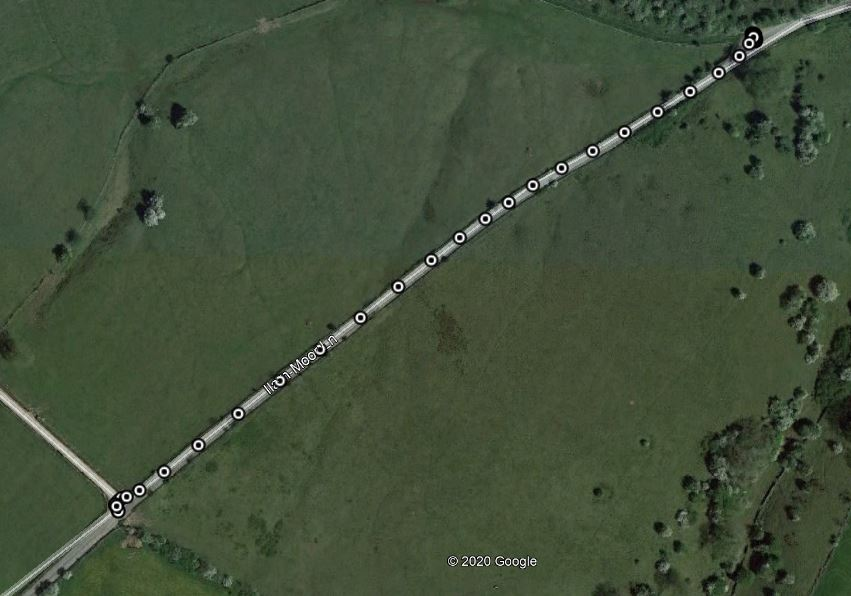

The file beside this chart, header and first rows:
No of GPS Satellites Available, Time Since Start of Day (seconds), Latitude (degrees), Longitude (degrees), Velocity (km/hr), Heading (degrees), Height (km), Vertical velocity (km/hr), Sample period (seconds), Steering Angle (degrees), Wheel Speed Front Left (rad/sec), Wheel Speed Front Right (rad/sec), Wheel Speed Rear Left (rad/sec), Wheel Speed Rear Right (rad/sec), Yaw Rate (deg/sec), Indicated Vehicle Speed (km/hr), Indicated Longitudinal Acceleration (g), Indicated Lateral Acceleration (g), Handbrake (0 or 1), Gear Requested (Number fof gear employed…, Gear (Number fof gear employed 1-5), Engine Speed (rev/min), Coolant Temperature (degrees), Clutch Position (0 or 1)
7.0, 45715, 53.04, -1.813, 0.032, 224.7, 275.3, 0.0, 0.1, 0.0, 0.0, 0.0, 0.0, 0.0, 0.0, 0.0, 0.01938, 0.0, 1.0, 0.0, 0.0, 754.0, 89.0, 0.0
7.0, 45715, 53.04, -1.813, 0.122, 224.7, 275.3, 0.01, 0.1, 0.0, 0.0, 0.0, 0.0, 0.0, 0.0, 0.0, 0.01938, 0.0, 1.0, 0.0, 0.0, 754.0, 89.0, 0.0
7.0, 45715, 53.04, -1.813, 0.022, 224.7, 275.3, 0.0, 0.1, 0.0, 0.0, 0.0, 0.0, 0.0, 0.0, 0.0, 0.01938, 0.0, 1.0, 0.0, 0.0, 757.0, 89.0, 0.0
7.0, 45715, 53.04, -1.813, 0.047, 224.7, 275.3, 0.01, 0.1, 0.0, 0.0, 0.0, 0.0, 0.0, 0.0, 0.0, 0.01938, 0.00918, 1.0, 0.0, 0.0, 758.0, 89.0, 0.0
7.0, 45715, 53.04, -1.813, 0.025, 224.7, 275.3, 0.0, 0.1, 0.0, 0.0, 0.0, 0.0, 0.0, 0.0, 0.0, 0.01938, 0.0, 1.0, 0.0, 0.0, 759.0, 89.0, 0.0
7.0, 45716, 53.04, -1.813, 0.094, 224.7, 275.3, 0.01, 0.1, 0.0, 0.0, 0.0, 0.0, 0.0, 0.0, 0.0, 0.01938, 0.00918, 1.0, 0.0, 0.0, 754.0, 89.0, 0.0
7.0, 45716, 53.04, -1.813, 0.083, 224.7, 275.3, 0.0, 0.1, 0.0, 0.0, 0.0, 0.0, 0.0, 0.0, 0.0, 0.01938, 0.0, 1.0, 0.0, 0.0, 757.0, 89.0, 0.0
7.0, 45716, 53.04, -1.813, 0.05, 224.7, 275.3, 0.01, 0.1, 0.0, 0.0, 0.0, 0.0, 0.0, 0.0, 0.0, 0.01938, 0.00918, 1.0, 0.0, 0.0, 759.0, 89.0, 0.0
7.0, 45716, 53.04, -1.813, 0.047, 224.7, 275.3, 0.01, 0.1, 0.0, 0.0, 0.0, 0.0, 0.0, 0.0, 0.0, 0.01938, 0.0, 1.0, 0.0, 0.0, 763.0, 89.0, 0.0
7.0, 45716, 53.04, -1.813, 0.022, 224.7, 275.3, 0.01, 0.1, 0.0, 0.0, 0.0, 0.0, 0.0, 0.0, 0.0, 0.01938, 0.0, 1.0, 0.0, 0.0, 763.0, 89.0, 0.0
7.0, 45716, 53.04, -1.813, 0.036, 224.7, 275.3, 0.0, 0.1, 0.0, 0.0, 0.0, 0.0, 0.0, 0.0, 0.0, 0.01938, 0.0, 1.0, 0.0, 0.0, 765.0, 89.0, 0.0
7.0, 45716, 53.04, -1.813, 0.04, 224.7, 275.3, 0.01, 0.1, 0.0, 0.0, 0.0, 0.0, 0.0, 0.0, 0.0, 0.01938, 0.0, 1.0, 0.0, 0.0, 767.0, 89.0, 0.0
7.0, 45716, 53.04, -1.813, 0.068, 224.7, 275.3, 0.01, 0.1, 0.0, 0.0, 0.0, 0.0, 0.0, 0.0, 0.0, 0.01938, 0.0, 1.0, 0.0, 0.0, 760.0, 89.0, 0.0
7.0, 45716, 53.04, -1.813, 0.04, 224.7, 275.3, 0.0, 0.1, 0.0, 0.0, 0.0, 0.0, 0.0, 0.0, 0.0, 0.01938, 0.0, 1.0, 0.0, 0.0, 760.0, 89.0, 0.0
7.0, 45716, 53.04, -1.813, 0.011, 224.7, 275.3, 0.01, 0.1, 0.0, 0.0, 0.0, 0.0, 0.0, 0.0, 0.0, 0.01938, 0.0, 1.0, 0.0, 0.0, 759.0, 89.0, 0.0
7.0, 45716, 53.04, -1.813, 0.007, 224.7, 275.3, 0.0, 0.1, 0.0, 0.0, 0.0, 0.0, 0.0, 0.0, 0.0, 0.01938, 0.0, 1.0, 0.0, 0.0, 760.0, 89.0, 0.0
7.0, 45717, 53.04, -1.813, 0.083, 224.7, 275.4, 0.0, 0.1, 0.0, 0.0, 0.0, 0.0, 0.0, 0.0, 0.0, 0.01938, 0.0, 1.0, 0.0, 0.0, 755.0, 89.0, 0.0
7.0, 45717, 53.04, -1.813, 0.05, 224.7, 275.4, 0.01, 0.1, 0.0, 0.0, 0.0, 0.0, 0.0, 0.0, 0.0, 0.01938, 0.0, 1.0, 0.0, 0.0, 754.0, 89.0, 0.0
7.0, 45717, 53.04, -1.813, 0.065, 224.7, 275.4, 0.01, 0.1, 0.0, 0.0, 0.0, 0.0, 0.0, 0.0, 0.0, 0.01938, 0.0, 1.0, 0.0, 0.0, 757.0, 89.0, 0.0
7.0, 45717, 53.04, -1.813, 0.072, 224.7, 275.4, 0.01, 0.1, 0.0, 0.0, 0.0, 0.0, 0.0, 0.0, 0.0, 0.01938, 0.0, 1.0, 0.0, 0.0, 753.0, 89.0, 0.0
7.0, 45717, 53.04, -1.813, 0.09, 224.7, 275.4, 0.01, 0.1, 0.0, 0.0, 0.0, 0.0, 0.0, 0.0, 0.0, 0.01938, 0.00918, 1.0, 0.0, 0.0, 747.0, 89.0, 0.0
7.0, 45717, 53.04, -1.813, 0.022, 224.7, 275.4, 0.01, 0.1, 0.0, 0.0, 0.0, 0.0, 0.0, 0.0, 0.0, 0.01938, 0.0, 1.0, 0.0, 0.0, 744.0, 89.0, 0.0
7.0, 45717, 53.04, -1.813, 0.043, 224.7, 275.4, 0.01, 0.1, 0.0, 0.0, 0.0, 0.0, 0.0, 0.0, 0.0, 0.01938, 0.0, 1.0, 0.0, 0.0, 750.0, 89.0, 0.0
7.0, 45717, 53.04, -1.813, 0.144, 224.7, 275.4, 0.0, 0.1, 0.0, 0.0, 0.0, 0.0, 0.0, 0.0, 0.0, 0.01938, 0.0, 1.0, 0.0, 0.0, 755.0, 89.0, 0.0
7.0, 45717, 53.04, -1.813, 0.119, 224.7, 275.4, 0.01, 0.1, 0.0, 0.0, 0.0, 0.0, 0.0, 0.0, 0.0, 0.01938, 0.0, 1.0, 0.0, 0.0, 751.0, 89.0, 0.0
7.0, 45718, 53.04, -1.813, 0.097, 224.7, 275.4, 0.0, 0.1, 0.0, 0.0, 0.0, 0.0, 0.0, 0.0, 0.0, 0.01938, 0.0, 1.0, 0.0, 0.0, 752.0, 89.0, 0.0
7.0, 45718, 53.04, -1.813, 0.068, 224.7, 275.4, 0.01, 0.1, 0.0, 0.0, 0.0, 0.0, 0.0, 0.0, 0.0, 0.01938, 0.00918, 1.0, 0.0, 0.0, 758.0, 89.0, 0.0
7.0, 45718, 53.04, -1.813, 0.058, 224.7, 275.4, 0.01, 0.1, 0.0, 0.0, 0.0, 0.0, 0.0, 0.0, 0.0, 0.01938, 0.0, 1.0, 0.0, 0.0, 763.0, 89.0, 0.0
7.0, 45718, 53.04, -1.813, 0.054, 224.7, 275.4, 0.01, 0.1, 0.0, 0.0, 0.0, 0.0, 0.0, -0.1, 0.0, 0.01938, 0.00918, 1.0, 0.0, 0.0, 765.0, 89.0, 0.0
7.0, 45718, 53.04, -1.813, 0.094, 224.7, 275.4, 0.0, 0.1, 0.0, 0.0, 0.0, 0.0, 0.0, 0.0, 0.0, 0.01938, 0.0, 1.0, 0.0, 0.0, 767.0, 89.0, 0.0
7.0, 45718, 53.04, -1.813, 0.058, 224.7, 275.4, 0.0, 0.1, 0.0, 0.0, 0.0, 0.0, 0.0, 0.0, 0.0, 0.01938, 0.0, 1.0, 0.0, 0.0, 764.0, 89.0, 0.0
7.0, 45718, 53.04, -1.813, 0.043, 224.7, 275.4, 0.01, 0.1, 0.0, 0.0, 0.0, 0.0, 0.0, 0.0, 0.0, 0.01938, 0.0, 1.0, 0.0, 0.0, 760.0, 89.0, 0.0
7.0, 45718, 53.04, -1.813, 0.032, 224.7, 275.4, 0.0, 0.1, 0.0, 0.0, 0.0, 0.0, 0.0, 0.0, 0.0, 0.01938, 0.0, 1.0, 0.0, 0.0, 762.0, 89.0, 0.0
7.0, 45718, 53.04, -1.813, 0.054, 224.7, 275.4, -0.0, 0.1, 0.0, 0.0, 0.0, 0.0, 0.0, 0.0, 0.0, 0.01938, 0.0, 1.0, 0.0, 0.0, 762.0, 89.0, 0.0
7.0, 45718, 53.04, -1.813, 0.014, 224.7, 275.4, 0.0, 0.1, 0.0, 0.0, 0.0, 0.0, 0.0, 0.0, 0.0, 0.01938, 0.0, 1.0, 0.0, 0.0, 763.0, 89.0, 0.0
7.0, 45718, 53.04, -1.813, 0.086, 224.7, 275.4, 0.01, 0.1, 0.0, 0.0, 0.0, 0.0, 0.0, 0.0, 0.0, 0.01938, 0.0, 1.0, 0.0, 0.0, 757.0, 89.0, 0.0
7.0, 45719, 53.04, -1.813, 0.029, 224.7, 275.4, 0.01, 0.1, 0.0, 0.0, 0.0, 0.0, 0.0, 0.0, 0.0, 0.01938, 0.0, 1.0, 0.0, 0.0, 751.0, 89.0, 0.0
7.0, 45719, 53.04, -1.813, 0.072, 224.7, 275.4, 0.01, 0.1, 0.0, 0.0, 0.0, 0.0, 0.0, 0.0, 0.0, 0.01938, 0.0, 1.0, 0.0, 0.0, 757.0, 89.0, 0.0
7.0, 45719, 53.04, -1.813, 0.05, 224.7, 275.4, 0.01, 0.1, 0.0, 0.0, 0.0, 0.0, 0.0, 0.0, 0.0, 0.01938, 0.0, 1.0, 0.0, 0.0, 759.0, 89.0, 0.0
7.0, 45719, 53.04, -1.813, 0.054, 224.7, 275.4, 0.0, 0.1, 0.0, 0.0, 0.0, 0.0, 0.0, 0.0, 0.0, 0.01938, 0.0, 1.0, 0.0, 0.0, 755.0, 89.0, 0.0
7.0, 45719, 53.04, -1.813, 0.054, 224.7, 275.4, 0.01, 0.1, 0.0, 0.0, 0.0, 0.0, 0.0, 0.0, 0.0, 0.01938, 0.0, 1.0, 0.0, 0.0, 757.0, 89.0, 0.0
7.0, 45719, 53.04, -1.813, 0.076, 224.7, 275.4, 0.01, 0.1, 0.0, 0.0, 0.0, 0.0, 0.0, 0.0, 0.0, 0.01938, 0.0, 1.0, 0.0, 0.0, 753.0, 89.0, 0.0
7.0, 45719, 53.04, -1.813, 0.104, 224.7, 275.4, 0.01, 0.1, 0.0, 0.0, 0.0, 0.0, 0.0, -0.1, 0.0, 0.01938, 0.0, 1.0, 0.0, 0.0, 750.0, 89.0, 0.0
7.0, 45719, 53.04, -1.813, 0.011, 224.7, 275.4, 0.01, 0.1, 0.0, 0.0, 0.0, 0.0, 0.0, 0.0, 0.0, 0.01938, 0.0, 1.0, 0.0, 0.0, 751.0, 89.0, 0.0
7.0, 45719, 53.04, -1.813, 0.083, 224.7, 275.5, 0.0, 0.1, 0.0, 0.0, 0.0, 0.0, 0.0, 0.0, 0.0, 0.01938, 0.0, 1.0, 0.0, 0.0, 752.0, 89.0, 0.0
7.0, 45720, 53.04, -1.813, 0.022, 224.7, 275.5, 0.01, 0.1, 0.0, 0.0, 0.0, 0.0, 0.0, 0.0, 0.0, 0.01938, 0.00918, 1.0, 0.0, 0.0, 763.0, 89.0, 0.0
7.0, 45720, 53.04, -1.813, 0.043, 224.7, 275.5, 0.01, 0.1, 0.0, 0.0, 0.0, 0.0, 0.0, 0.0, 0.0, 0.01938, 0.0, 1.0, 0.0, 0.0, 766.0, 89.0, 0.0
7.0, 45720, 53.04, -1.813, 0.018, 224.7, 275.5, 0.01, 0.1, 0.0, 0.0, 0.0, 0.0, 0.0, 0.0, 0.0, 0.01938, 0.0, 1.0, 0.0, 0.0, 766.0, 89.0, 0.0
7.0, 45720, 53.04, -1.813, 0.079, 224.7, 275.5, 0.0, 0.1, 0.0, 0.0, 0.0, 0.0, 0.0, 0.0, 0.0, 0.01938, 0.0, 1.0, 0.0, 0.0, 766.0, 89.0, 0.0
7.0, 45720, 53.04, -1.813, 0.047, 224.7, 275.5, 0.01, 0.1, 0.0, 0.0, 0.0, 0.0, 0.0, 0.0, 0.0, 0.01938, 0.0, 1.0, 0.0, 0.0, 769.0, 89.0, 0.0
7.0, 45720, 53.04, -1.813, 0.068, 224.7, 275.5, 0.01, 0.1, 0.0, 0.0, 0.0, 0.0, 0.0, 0.0, 0.0, 0.01938, 0.0, 1.0, 0.0, 0.0, 767.0, 89.0, 0.0
7.0, 45720, 53.04, -1.813, 0.047, 224.7, 275.5, 0.01, 0.1, 0.0, 0.0, 0.0, 0.0, 0.0, 0.0, 0.0, 0.01938, 0.0, 1.0, 0.0, 0.0, 771.0, 89.0, 0.0
7.0, 45720, 53.04, -1.813, 0.176, 224.7, 275.5, 0.01, 0.1, 0.0, 0.0, 0.0, 0.0, 0.0, 0.0, 0.0, 0.01938, 0.0, 1.0, 0.0, 0.0, 774.0, 89.0, 0.0
7.0, 45720, 53.04, -1.813, 0.029, 224.7, 275.5, 0.01, 0.1, 0.0, 0.0, 0.0, 0.0, 0.0, 0.0, 0.0, 0.01938, 0.0, 1.0, 0.0, 0.0, 772.0, 89.0, 0.0
7.0, 45720, 53.04, -1.813, 0.014, 224.7, 275.5, 0.01, 0.1, 0.0, 0.0, 0.0, 0.0, 0.0, 0.0, 0.0, 0.01938, 0.0, 1.0, 0.0, 0.0, 764.0, 89.0, 0.0
7.0, 45720, 53.04, -1.813, 0.068, 224.7, 275.5, 0.01, 0.1, 0.0, 0.0, 0.0, 0.0, 0.0, 0.0, 0.0, 0.01938, 0.0, 1.0, 0.0, 0.0, 765.0, 89.0, 0.0
7.0, 45721, 53.04, -1.813, 0.058, 224.7, 275.5, 0.01, 0.1, 0.0, 0.0, 0.0, 0.0, 0.0, 0.0, 0.0, 0.01938, 0.0, 1.0, 0.0, 0.0, 763.0, 89.0, 0.0
7.0, 45721, 53.04, -1.813, 0.047, 224.7, 275.5, 0.0, 0.1, 0.0, 0.0, 0.0, 0.0, 0.0, 0.0, 0.0, 0.01938, 0.0, 1.0, 0.0, 0.0, 760.0, 89.0, 0.0
7.0, 45721, 53.04, -1.813, 0.054, 224.7, 275.5, 0.01, 0.1, 0.0, 0.0, 0.0, 0.0, 0.0, 0.0, 0.0, 0.01938, 0.0, 1.0, 0.0, 0.0, 758.0, 89.0, 0.0
7.0, 45721, 53.04, -1.813, 0.094, 224.7, 275.5, 0.0, 0.1, 0.0, 0.0, 0.0, 0.0, 0.0, 0.0, 0.0, 0.01938, 0.0, 1.0, 0.0, 0.0, 761.0, 89.0, 0.0
... 3,163 more rows
